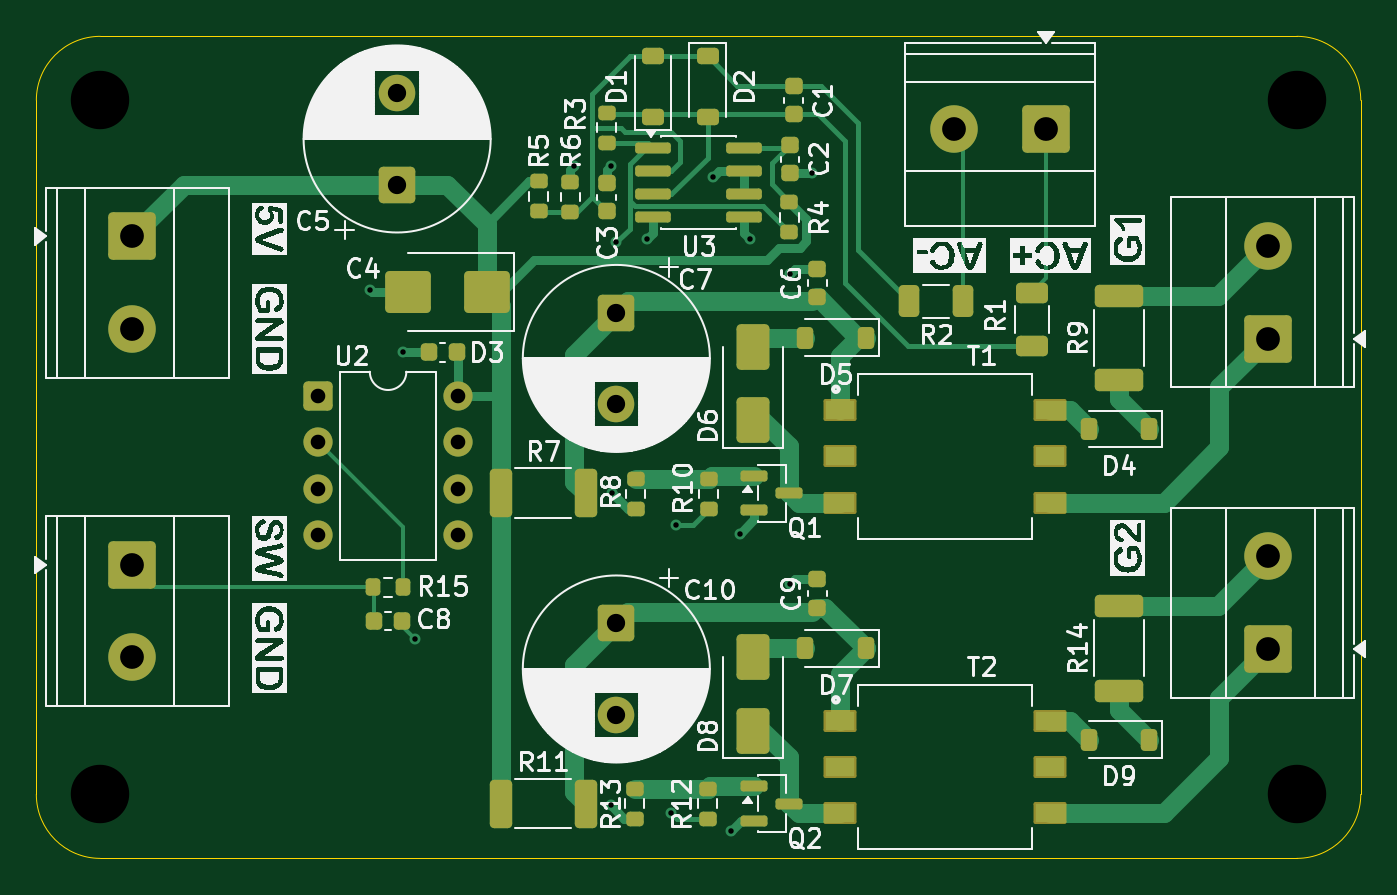
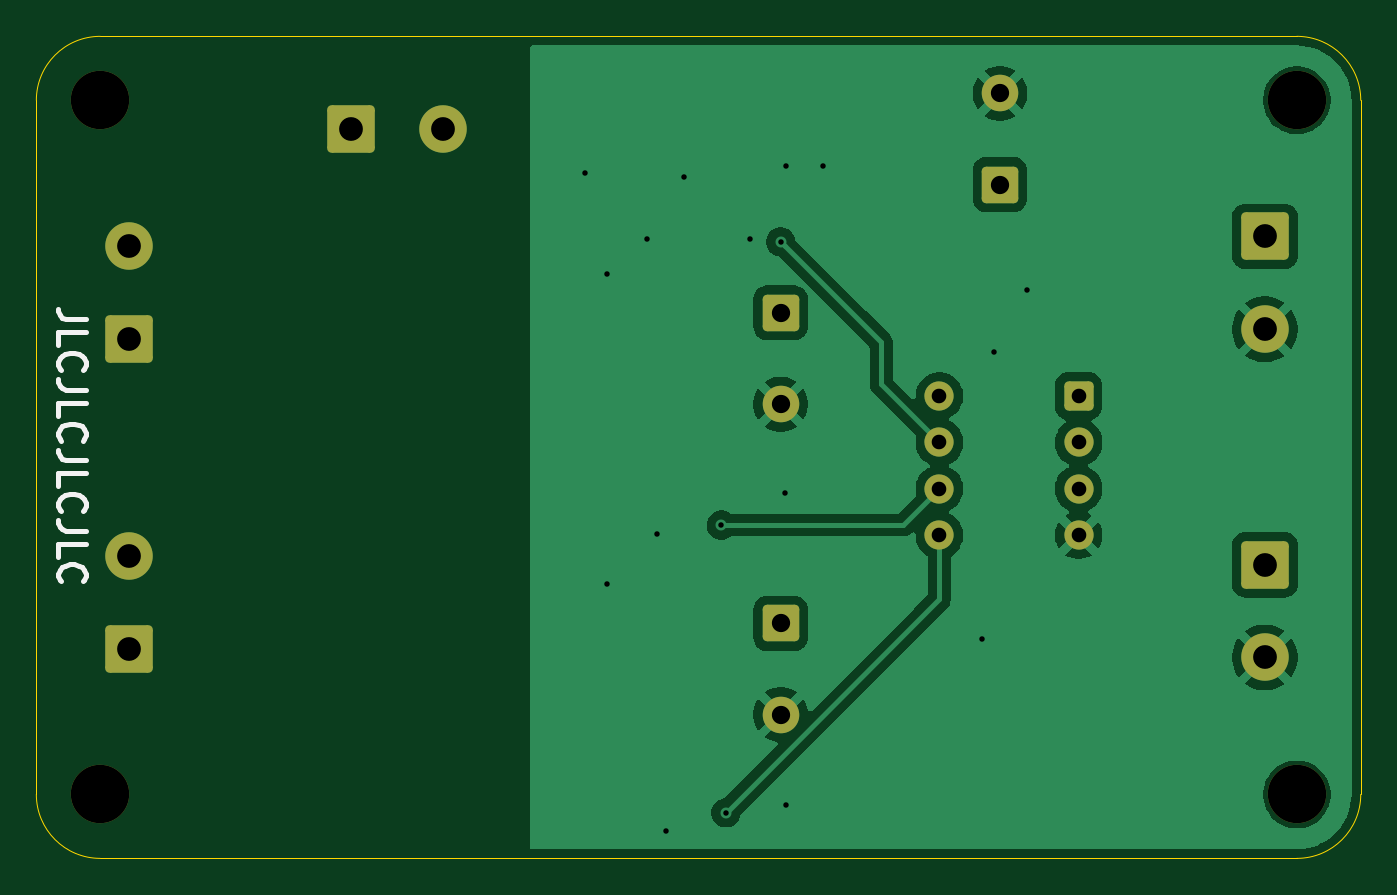
Circuit board: 9 layer files. Board 72.5 x 45.0 mm.
- bottom_copper: QCW_Precharge-CuBottom.gbr (41922 bytes)
- top_copper: QCW_Precharge-CuTop.gbr (21762 bytes)
- outline: QCW_Precharge-EdgeCuts.gbr (996 bytes)
- bottom_mask: QCW_Precharge-MaskBottom.gbr (2751 bytes)
- top_mask: QCW_Precharge-MaskTop.gbr (7367 bytes)
- drill: QCW_Precharge-NPTH.drl (394 bytes)
- drill: QCW_Precharge-PTH.drl (1160 bytes)
- bottom_silk: QCW_Precharge-SilkBottom.gbr (7260 bytes)
- top_silk: QCW_Precharge-SilkTop.gbr (135486 bytes)

=== bottom_copper: QCW_Precharge-CuBottom.gbr (41922 bytes, source omitted) ===
=== top_copper: QCW_Precharge-CuTop.gbr (21762 bytes, source omitted) ===
=== outline: QCW_Precharge-EdgeCuts.gbr ===
%TF.GenerationSoftware,KiCad,Pcbnew,9.0.6*%
%TF.CreationDate,2025-12-09T22:28:09-06:00*%
%TF.ProjectId,QCW_Precharge,5143575f-5072-4656-9368-617267652e6b,rev?*%
%TF.SameCoordinates,Original*%
%TF.FileFunction,Profile,NP*%
%FSLAX46Y46*%
G04 Gerber Fmt 4.6, Leading zero omitted, Abs format (unit mm)*
G04 Created by KiCad (PCBNEW 9.0.6) date 2025-12-09 22:28:09*
%MOMM*%
%LPD*%
G01*
G04 APERTURE LIST*
%TA.AperFunction,Profile*%
%ADD10C,0.050000*%
%TD*%
G04 APERTURE END LIST*
D10*
X171250000Y-120500000D02*
G75*
G02*
X167750000Y-117000000I0J3500000D01*
G01*
X240250000Y-79000000D02*
X240250000Y-117000000D01*
X240250000Y-117000000D02*
G75*
G02*
X236750000Y-120500000I-3500000J0D01*
G01*
X167750000Y-79000000D02*
G75*
G02*
X171250000Y-75500000I3500000J0D01*
G01*
X167750000Y-117000000D02*
X167750000Y-79000000D01*
X236750000Y-75500000D02*
G75*
G02*
X240250000Y-79000000I0J-3500000D01*
G01*
X171250000Y-75500000D02*
X236750000Y-75500000D01*
X236750000Y-120500000D02*
X171250000Y-120500000D01*
M02*

=== bottom_mask: QCW_Precharge-MaskBottom.gbr (2751 bytes, source withheld) ===
=== top_mask: QCW_Precharge-MaskTop.gbr (7367 bytes, source omitted) ===
=== drill: QCW_Precharge-NPTH.drl ===
M48
; DRILL file {KiCad 9.0.6} date 2025-12-09T22:28:09-0600
; FORMAT={-:-/ absolute / inch / decimal}
; #@! TF.CreationDate,2025-12-09T22:28:09-06:00
; #@! TF.GenerationSoftware,Kicad,Pcbnew,9.0.6
; #@! TF.FileFunction,NonPlated,1,2,NPTH
FMAT,2
INCH
; #@! TA.AperFunction,NonPlated,NPTH,ComponentDrill
T1C0.1260
%
G90
G05
T1
X6.7421Y-3.1102
X6.7421Y-4.6063
X9.3209Y-3.1102
X9.3209Y-4.6063
M30

=== drill: QCW_Precharge-PTH.drl ===
M48
; DRILL file {KiCad 9.0.6} date 2025-12-09T22:28:09-0600
; FORMAT={-:-/ absolute / inch / decimal}
; #@! TF.CreationDate,2025-12-09T22:28:09-06:00
; #@! TF.GenerationSoftware,Kicad,Pcbnew,9.0.6
; #@! TF.FileFunction,Plated,1,2,PTH
FMAT,2
INCH
; #@! TA.AperFunction,Plated,PTH,ViaDrill
T1C0.0118
; #@! TA.AperFunction,Plated,PTH,ComponentDrill
T2C0.0315
; #@! TA.AperFunction,Plated,PTH,ComponentDrill
T3C0.0394
; #@! TA.AperFunction,Plated,PTH,ComponentDrill
T4C0.0512
%
G90
G05
T1
X7.3228Y-3.5197
X7.3937Y-3.6535
X7.4213Y-4.2717
X7.7638Y-3.252
X7.8425Y-3.252
X7.8425Y-4.6299
X7.8445Y-3.9567
X7.8543Y-3.4154
X7.9213Y-3.4094
X7.9724Y-4.6457
X7.9823Y-4.0256
X8.063Y-3.2756
X8.1024Y-4.685
X8.1201Y-4.0453
X8.1417Y-3.4094
X8.2283Y-3.4843
X8.2283Y-4.1535
X8.2756Y-3.2677
T2
X7.2124Y-3.7476
X7.2124Y-3.8476
X7.2124Y-3.9476
X7.2124Y-4.0476
X7.5124Y-3.7476
X7.5124Y-3.8476
X7.5124Y-3.9476
X7.5124Y-4.0476
T3
X7.3819Y-3.0952
X7.3819Y-3.292
X7.8543Y-3.5682
X7.8543Y-3.7651
X7.8543Y-4.2375
X7.8543Y-4.4343
T4
X6.811Y-3.4037
X6.811Y-3.6037
X6.811Y-4.111
X6.811Y-4.311
X8.5813Y-3.1723
X8.7813Y-3.1723
X9.2588Y-3.4238
X9.2588Y-3.6238
X9.2588Y-4.0931
X9.2588Y-4.2931
M30

=== bottom_silk: QCW_Precharge-SilkBottom.gbr (7260 bytes, source omitted) ===
=== top_silk: QCW_Precharge-SilkTop.gbr (135486 bytes, source omitted) ===
